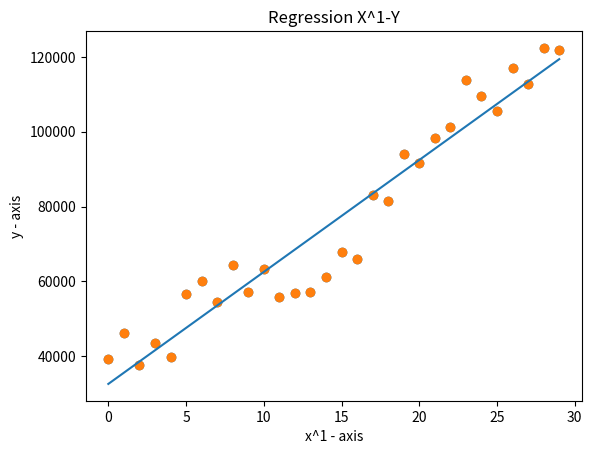
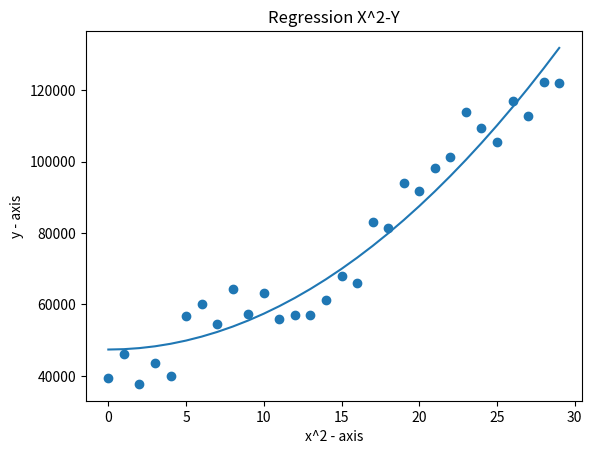
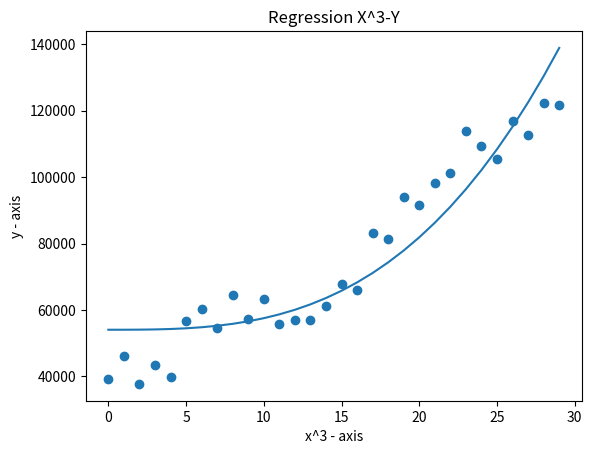
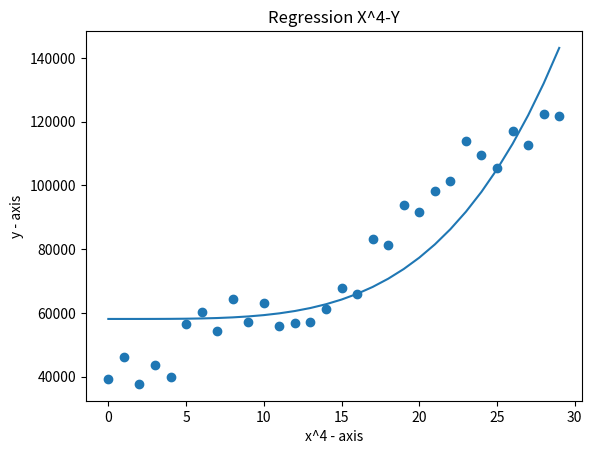
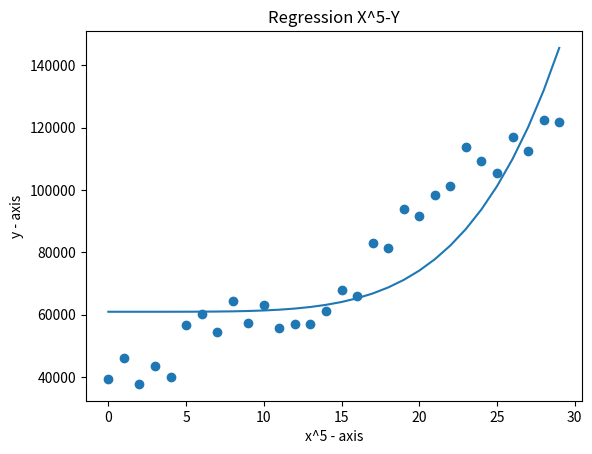

Write Python code to recreate these figures, in order.
import numpy as np
import matplotlib.pyplot as plt
X=np.arange(30)
Y = [39343,46205,37731,43525,39891,56642,60150,54445,64445,57189,63218,55794,56957,57081,61111,67938,66029,83088,81363,93940,91738,98273,101302,113812,109431,105582,116969,112635,122391,121872]

plt.scatter(X,Y)

# plt.xlabel('x - axis')
# plt.ylabel('y - axis')
# plt.title('Regression X-Y')
# plt.show()
residue=[]
slope=[]
intercept=[]
for i in range(1,6):
    plt.scatter(X, Y)
    Xpow=np.power(X,i)
    A = np.vstack([Xpow, np.ones(len(Xpow))]).T
    model = np.linalg.lstsq(A, Y, rcond=None)
    slope.append(model[0][0])
    intercept.append(model[0][1])
    residue.append(model[1][0])
    Ypred=model[0][1] + model[0][0]*Xpow
    plt.plot(X,Ypred)
    plt.xlabel('x^%s - axis' % i)
    plt.ylabel('y - axis')
    plt.title('Regression X^%s-Y' % i)
    plt.show()
sort_index=np.argsort(residue,kind = 'stable')
print(sort_index)
print('In the order of fitness')
for i in sort_index:
    print(i)
    print('X^%s vs Y\r\nResidue: %s\t Equation: Y=%s+%sX^%s' %(i,residue[i],intercept[i],slope[i],i))
